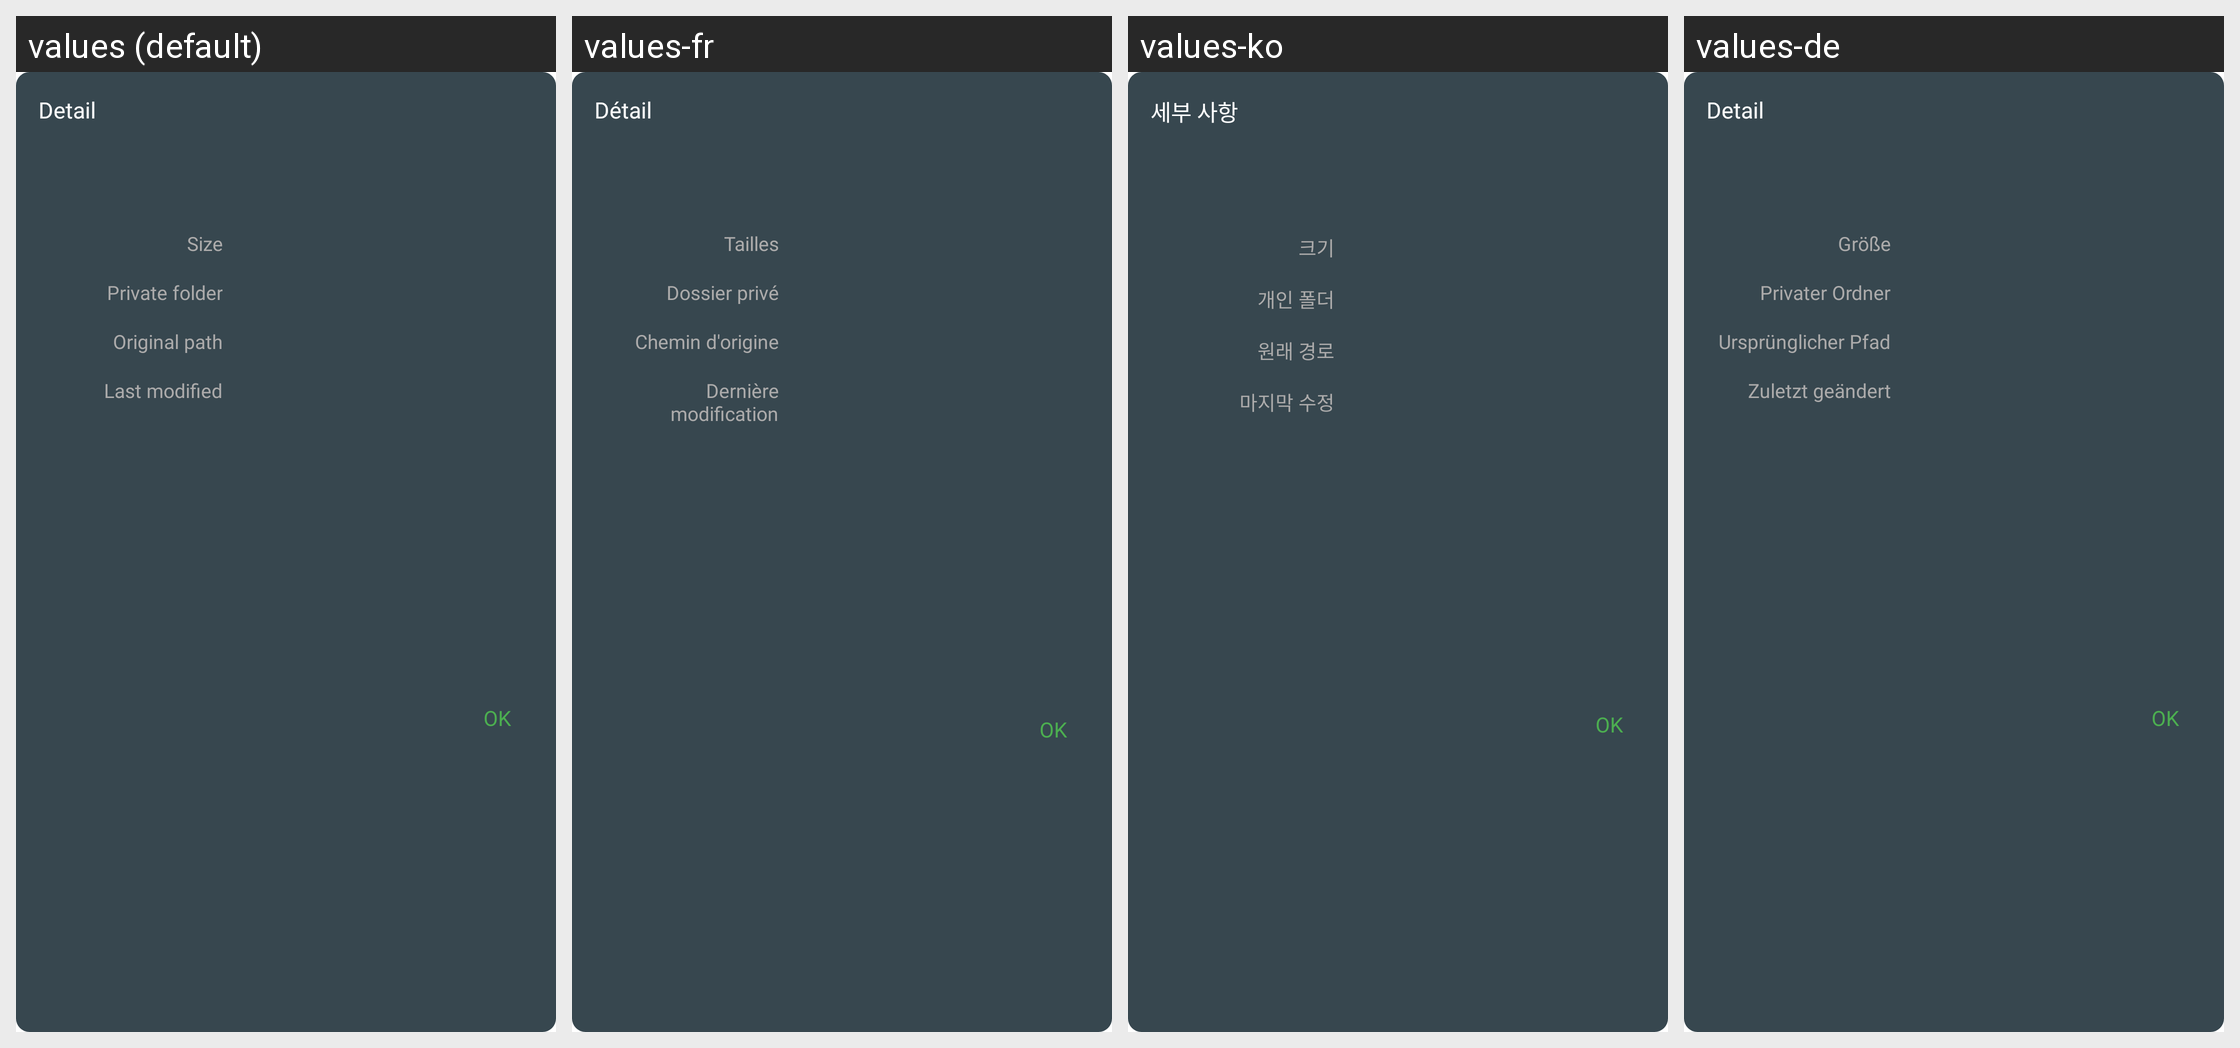

For this localized Android screen grid, give each drawn string resource with its value in every locale shown.
Android screen res/layout/dialog_file_detail.xml rendered under 4 locales, left to right: values (default), values-fr, values-ko, values-de. Device: Nexus 5 (rendered at 1080×1920; each locale shown at half size, 540×960, under a caption strip naming it); theme AppTheme.
Other locales in the repository, not shown: values-ar, values-es, values-hi, values-it, values-ja, values-pl, values-pt, values-ru, values-th, values-tr, values-vi, values-zh, values-zh-rTW.
Strings drawn on this screen, with the default value and each locale's value (text and hints the layout hard-codes, and strings that could not be matched under every locale, appear in the picture but are not listed):

detail
  values: Detail
  values-fr: Détail
  values-ko: 세부 사항
  values-de: Detail

size
  values: Size
  values-fr: Tailles
  values-ko: 크기
  values-de: Größe

private_folder
  values: Private folder
  values-fr: Dossier privé
  values-ko: 개인 폴더
  values-de: Privater Ordner

original_path
  values: Original path
  values-fr: Chemin d'origine
  values-ko: 원래 경로
  values-de: Ursprünglicher Pfad

last_modified
  values: Last modified
  values-fr: Dernière modification
  values-ko: 마지막 수정
  values-de: Zuletzt geändert

ok
  values: OK
  values-fr: OK  [not translated; the default value is used]
  values-ko: OK  [not translated; the default value is used]
  values-de: OK  [not translated; the default value is used]
